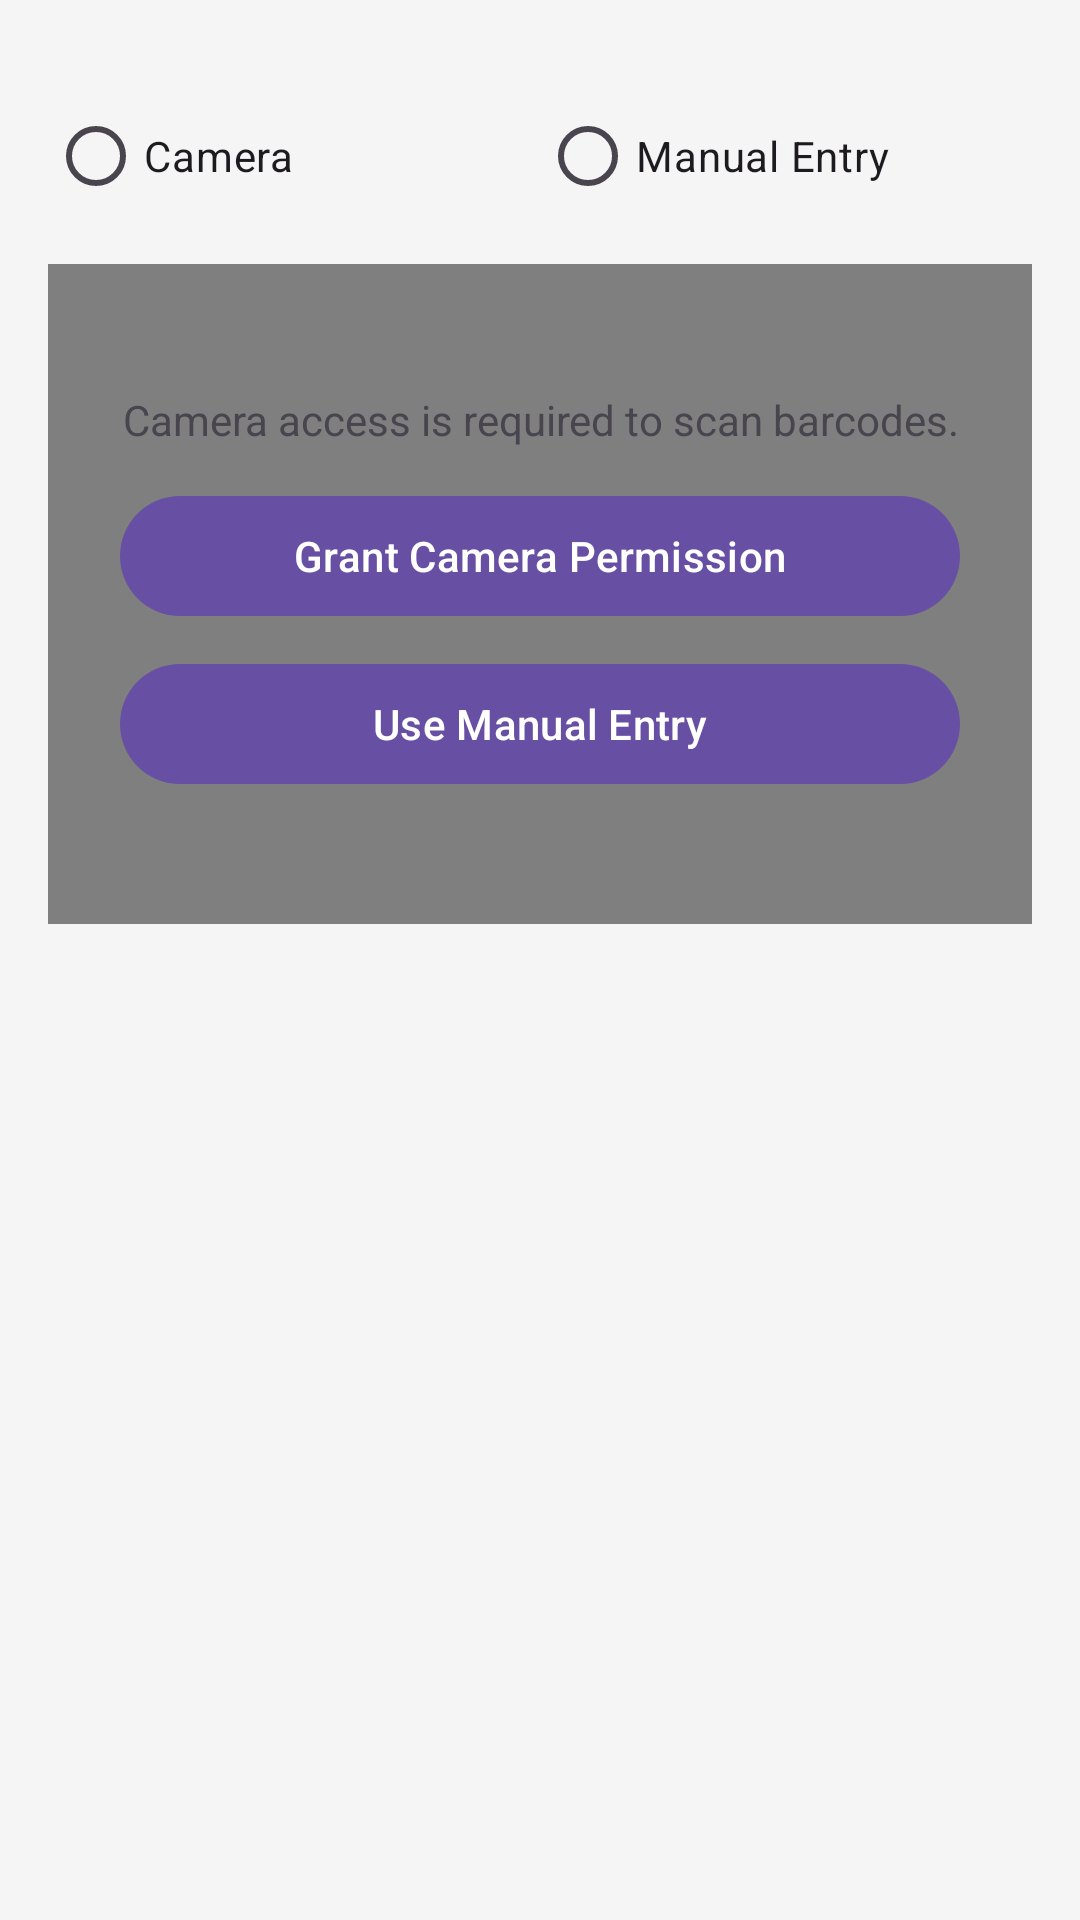

Produce the Android XML layout that renders to this screen, including the resource entries it uses.
<!-- AndroidManifest.xml: application theme Theme.FoodLogger -->
<!-- res/layout/fragment_barcode.xml -->
<?xml version="1.0" encoding="utf-8"?>
<LinearLayout xmlns:android="http://schemas.android.com/apk/res/android"
    xmlns:app="http://schemas.android.com/apk/res-auto"
    android:layout_width="match_parent"
    android:layout_height="match_parent"
    android:orientation="vertical"
    android:padding="16dp">
    <RadioGroup
        android:id="@+id/modeToggleGroup"
        android:layout_width="match_parent"
        android:layout_height="wrap_content"
        android:layout_marginTop="12dp"
        android:orientation="horizontal">

        <RadioButton
            android:id="@+id/modeCamera"
            android:layout_width="0dp"
            android:layout_height="wrap_content"
            android:layout_weight="1"
            android:text="@string/camera" />

        <RadioButton
            android:id="@+id/modeManual"
            android:layout_width="0dp"
            android:layout_height="wrap_content"
            android:layout_weight="1"
            android:text="@string/manual_entry" />
    </RadioGroup>
    <FrameLayout android:id="@+id/cameraContainer" android:layout_width="match_parent" android:layout_height="220dp" android:layout_marginTop="12dp">
        <androidx.camera.view.PreviewView android:id="@+id/previewView" android:layout_width="match_parent" android:layout_height="match_parent" />
        <LinearLayout android:id="@+id/permissionGroup" android:layout_width="match_parent" android:layout_height="match_parent" android:gravity="center" android:orientation="vertical" android:padding="24dp">
            <TextView android:id="@+id/cameraHintText" android:layout_width="wrap_content" android:layout_height="wrap_content" android:gravity="center" android:text="@string/camera_required_title" />
            <com.google.android.material.button.MaterialButton android:id="@+id/grantPermissionButton" android:layout_width="match_parent" android:layout_height="wrap_content" android:layout_marginTop="12dp" android:text="@string/action_grant_camera" />
            <com.google.android.material.button.MaterialButton android:id="@+id/manualEntryButton" android:layout_width="match_parent" android:layout_height="wrap_content" android:layout_marginTop="8dp" android:text="@string/action_use_manual_entry" />
        </LinearLayout>
    </FrameLayout>
    <ScrollView android:id="@+id/manualContainer" android:layout_width="match_parent" android:layout_height="0dp" android:layout_weight="1" android:visibility="gone">
        <LinearLayout android:layout_width="match_parent" android:layout_height="wrap_content" android:orientation="vertical" android:paddingTop="12dp">
            <com.google.android.material.textfield.TextInputLayout android:id="@+id/barcodeInputLayout" android:layout_width="match_parent" android:layout_height="wrap_content">
                <com.google.android.material.textfield.TextInputEditText android:id="@+id/barcodeInputEdit" android:layout_width="match_parent" android:layout_height="wrap_content" android:hint="@string/hint_barcode" />
            </com.google.android.material.textfield.TextInputLayout>
            <com.google.android.material.button.MaterialButton android:id="@+id/searchButton" android:layout_width="match_parent" android:layout_height="wrap_content" android:layout_marginTop="8dp" android:text="@string/action_search_product" />
            <LinearLayout android:id="@+id/errorCard" android:layout_width="match_parent" android:layout_height="wrap_content" android:orientation="vertical" android:background="#FFEBEE" android:padding="12dp" android:layout_marginTop="12dp" android:visibility="gone">
                <TextView android:id="@+id/errorText" android:layout_width="wrap_content" android:layout_height="wrap_content" android:textColor="@android:color/holo_red_dark" />
            </LinearLayout>
            <ProgressBar android:id="@+id/progressBar" android:layout_width="wrap_content" android:layout_height="wrap_content" android:layout_gravity="center_horizontal" android:layout_marginTop="12dp" android:visibility="gone" />
            <LinearLayout android:id="@+id/foundCard" android:layout_width="match_parent" android:layout_height="wrap_content" android:orientation="vertical" android:paddingTop="12dp" android:visibility="gone">
                <TextView android:id="@+id/productFoundText" android:layout_width="wrap_content" android:layout_height="wrap_content" android:textStyle="bold" />
                <TextView android:id="@+id/productMetaText" android:layout_width="wrap_content" android:layout_height="wrap_content" android:layout_marginTop="4dp" />
            </LinearLayout>
            <com.google.android.material.textfield.TextInputLayout android:id="@+id/quantityInputLayout" android:layout_width="match_parent" android:layout_height="wrap_content" android:layout_marginTop="12dp">
                <com.google.android.material.textfield.TextInputEditText android:id="@+id/quantityInputEdit" android:layout_width="match_parent" android:layout_height="wrap_content" android:text="1" android:hint="@string/label_quantity" />
            </com.google.android.material.textfield.TextInputLayout>
            <com.google.android.material.textfield.TextInputLayout android:layout_width="match_parent" android:layout_height="wrap_content" android:layout_marginTop="8dp">
                <com.google.android.material.textfield.TextInputEditText android:id="@+id/expiryInputEdit" android:layout_width="match_parent" android:layout_height="wrap_content" android:hint="@string/label_expiry_date" android:focusable="false" />
            </com.google.android.material.textfield.TextInputLayout>
            <com.google.android.material.textfield.TextInputLayout android:layout_width="match_parent" android:layout_height="wrap_content" android:layout_marginTop="8dp">
                <com.google.android.material.textfield.TextInputEditText android:id="@+id/dateBoughtInputEdit" android:layout_width="match_parent" android:layout_height="wrap_content" android:hint="@string/label_date_bought" android:focusable="false" />
            </com.google.android.material.textfield.TextInputLayout>
            <com.google.android.material.textfield.TextInputLayout android:layout_width="match_parent" android:layout_height="wrap_content" android:layout_marginTop="8dp" style="@style/Widget.MaterialComponents.TextInputLayout.OutlinedBox.ExposedDropdownMenu">
                <AutoCompleteTextView android:id="@+id/storageInputEdit" android:layout_width="match_parent" android:layout_height="wrap_content" android:clickable="true" android:cursorVisible="false" android:focusable="false" android:hint="@string/label_storage_location" android:inputType="none" android:singleLine="true" />
            </com.google.android.material.textfield.TextInputLayout>
            <com.google.android.material.textfield.TextInputLayout android:layout_width="match_parent" android:layout_height="wrap_content" android:layout_marginTop="8dp" style="@style/Widget.MaterialComponents.TextInputLayout.OutlinedBox.ExposedDropdownMenu">
                <AutoCompleteTextView android:id="@+id/boughtFromInputEdit" android:layout_width="match_parent" android:layout_height="wrap_content" android:clickable="true" android:cursorVisible="false" android:focusable="false" android:hint="@string/label_bought_from" android:inputType="none" android:singleLine="true" />
            </com.google.android.material.textfield.TextInputLayout>
            <com.google.android.material.textfield.TextInputLayout android:layout_width="match_parent" android:layout_height="wrap_content" android:layout_marginTop="8dp">
                <com.google.android.material.textfield.TextInputEditText android:id="@+id/nameOverrideInputEdit" android:layout_width="match_parent" android:layout_height="wrap_content" android:hint="@string/label_display_name_override" />
            </com.google.android.material.textfield.TextInputLayout>
            <com.google.android.material.button.MaterialButton android:id="@+id/addInventoryButton" android:layout_width="match_parent" android:layout_height="wrap_content" android:layout_marginTop="12dp" android:text="@string/action_add_inventory" />
            <LinearLayout android:id="@+id/manualCard" android:layout_width="match_parent" android:layout_height="wrap_content" android:orientation="vertical" android:visibility="gone" android:paddingTop="16dp">
                <TextView android:layout_width="wrap_content" android:layout_height="wrap_content" android:text="@string/label_product_details" android:textStyle="bold" />
                <com.google.android.material.textfield.TextInputLayout android:id="@+id/manualNameInputLayout" android:layout_width="match_parent" android:layout_height="wrap_content" android:layout_marginTop="8dp">
                    <com.google.android.material.textfield.TextInputEditText android:id="@+id/manualNameInputEdit" android:layout_width="match_parent" android:layout_height="wrap_content" android:hint="@string/label_product_name" />
                </com.google.android.material.textfield.TextInputLayout>
                <com.google.android.material.textfield.TextInputLayout android:layout_width="match_parent" android:layout_height="wrap_content" android:layout_marginTop="8dp">
                    <com.google.android.material.textfield.TextInputEditText android:id="@+id/manualBrandInputEdit" android:layout_width="match_parent" android:layout_height="wrap_content" android:hint="@string/label_brand_optional" />
                </com.google.android.material.textfield.TextInputLayout>
                <com.google.android.material.button.MaterialButton android:id="@+id/addManualButton" android:layout_width="match_parent" android:layout_height="wrap_content" android:layout_marginTop="12dp" android:text="@string/action_add_product_inventory" />
            </LinearLayout>
        </LinearLayout>
    </ScrollView>
</LinearLayout>
<!-- resources referenced by this layout -->
<resources>
  <string name="action_add_inventory">Add to Inventory</string>
  <string name="action_add_product_inventory">Add Product and Inventory</string>
  <string name="action_grant_camera">Grant Camera Permission</string>
  <string name="action_search_product">Search Product</string>
  <string name="action_use_manual_entry">Use Manual Entry</string>
  <string name="camera">Camera</string>
  <string name="camera_required_title">Camera access is required to scan barcodes.</string>
  <string name="hint_barcode">Enter barcode...</string>
  <string name="label_bought_from">Bought From</string>
  <string name="label_brand_optional">Brand (Optional)</string>
  <string name="label_date_bought">Date Bought</string>
  <string name="label_display_name_override">Display Name Override</string>
  <string name="label_expiry_date">Expiry Date</string>
  <string name="label_product_details">Product Details</string>
  <string name="label_product_name">Product Name</string>
  <string name="label_quantity">Quantity</string>
  <string name="label_storage_location">Storage Location</string>
  <string name="manual_entry">Manual Entry</string>
  <color name="md_theme_light_primary">#6750A4</color>
  <color name="md_theme_light_onPrimary">#FFFFFF</color>
  <color name="md_theme_light_primaryContainer">#EADDFF</color>
  <color name="md_theme_light_onPrimaryContainer">#21005D</color>
  <color name="md_theme_light_secondary">#625B71</color>
  <color name="md_theme_light_onSecondary">#FFFFFF</color>
  <color name="md_theme_light_secondaryContainer">#E8DEF8</color>
  <color name="md_theme_light_onSecondaryContainer">#1D192B</color>
  <color name="md_theme_light_tertiary">#7D5260</color>
  <color name="md_theme_light_onTertiary">#FFFFFF</color>
  <color name="md_theme_light_tertiaryContainer">#FFD8E4</color>
  <color name="md_theme_light_onTertiaryContainer">#31111D</color>
  <color name="md_theme_light_error">#B3261E</color>
  <color name="md_theme_light_onError">#FFFFFF</color>
  <color name="md_theme_light_errorContainer">#F9DEDC</color>
  <color name="md_theme_light_onErrorContainer">#410E0B</color>
  <color name="md_theme_light_background">#F5F5F5</color>
  <color name="md_theme_light_onBackground">#1C1B1F</color>
  <color name="md_theme_light_surface">#FFFFFF</color>
  <color name="md_theme_light_onSurface">#1C1B1F</color>
  <color name="md_theme_light_surfaceVariant">#E7E0EC</color>
  <color name="md_theme_light_onSurfaceVariant">#49454F</color>
  <color name="md_theme_light_outline">#79747E</color>
  <color name="md_theme_light_outlineVariant">#CAC4D0</color>
  <style name="ThemeOverlay.FoodLogger.MaterialAlertDialog" parent="ThemeOverlay.Material3.MaterialAlertDialog">
      </style>
</resources>
